Dataset: preprocessed_data (GitHub, diligent-man/DPL302m). Classes: cat, dog.

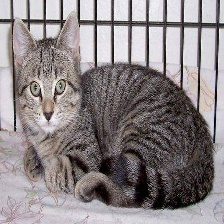
Label: cat

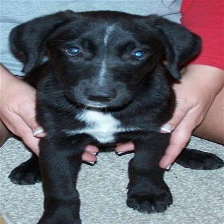
Label: dog

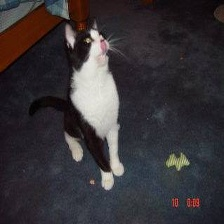
Label: cat

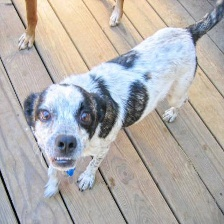
Label: dog

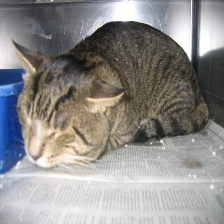
Label: cat

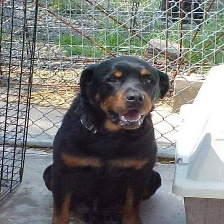
Label: dog
